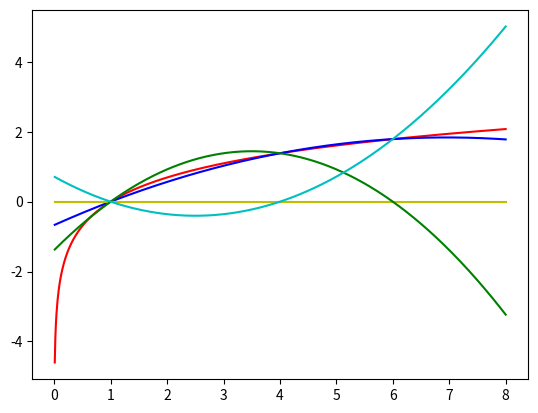

Here is the Python script that generated this plot: (Note: this script raises an exception after producing the figure.)
import numpy as np
import matplotlib.pyplot as plt

x = np.arange(0.01, 8.01, 0.01)
y = np.log(x)
L0x = 0*x
L1x = -0.231049*(x**2-7*x+6)
L2x = 0.179176 * (x**2-5*x+4)
Px = L1x+L2x
plt.plot(x,y,'r',x,Px,'b',x,L0x,'y',x,L1x,'g',x,L2x,'c');

import numpy as np
import sympy as sp

k = np.sin(np.radians(65.5))
print("k =",k)
z = sp.symbols('z')
f_z = sp.sin(z)**2
K_k = sp.integrate(1/sp.sqrt(1 - k**2 * f_z), (z, 0,sp.pi/2))
print("K_k =",K_k)
